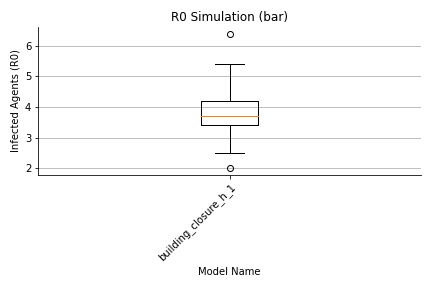

Data behind this chart, as committed beside it:
, 0, 1, 2, 3, 4, 5, 6, 7, 8, 9, 10, 11, 12, 13, 14, 15, 16, 17, 18, 19, 20, 21, 22
largeGathering, 167.0, 193.0, 240.0, 198.0, 175.0, 216.0, 214.0, 166.0, 209.0, 171.0, 219.0, 222.0, 195.0, 146.0, 183.0, 157.0, 181.0, 177.0, 134.0, 228.0, 163.0, 176.0, 178.0
dorm, 455.0, 475.0, 451.0, 471.0, 466.0, 467.0, 481.0, 447.0, 459.0, 476.0, 482.0, 473.0, 453.0, 475.0, 475.0, 459.0, 456.0, 444.0, 458.0, 457.0, 473.0, 465.0, 469.0
classroom, 469.0, 408.0, 488.0, 434.0, 400.0, 435.0, 443.0, 353.0, 436.0, 377.0, 418.0, 456.0, 417.0, 416.0, 494.0, 347.0, 508.0, 386.0, 422.0, 391.0, 398.0, 418.0, 417.0
dining, 0.0, 0.0, 0.0, 0.0, 0.0, 0.0, 0.0, 0.0, 0.0, 0.0, 0.0, 0.0, 0.0, 0.0, 0.0, 0.0, 0.0, 0.0, 0.0, 0.0, 0.0, 0.0, 0.0
library, 0.0, 0.0, 0.0, 0.0, 0.0, 0.0, 0.0, 0.0, 0.0, 0.0, 0.0, 0.0, 0.0, 0.0, 0.0, 0.0, 0.0, 0.0, 0.0, 0.0, 0.0, 0.0, 0.0
gym, 0.0, 0.0, 0.0, 0.0, 0.0, 0.0, 0.0, 0.0, 0.0, 0.0, 0.0, 0.0, 0.0, 0.0, 0.0, 0.0, 0.0, 0.0, 0.0, 0.0, 0.0, 0.0, 0.0
social, 569.0, 562.0, 597.0, 602.0, 599.0, 607.0, 609.0, 586.0, 565.0, 557.0, 638.0, 584.0, 656.0, 625.0, 608.0, 595.0, 614.0, 592.0, 604.0, 608.0, 606.0, 566.0, 642.0
transit, 0.0, 0.0, 0.0, 0.0, 0.0, 4.0, 0.0, 0.0, 1.0, 0.0, 1.0, 0.0, 0.0, 0.0, 0.0, 0.0, 2.0, 1.0, 0.0, 2.0, 0.0, 0.0, 3.0
offCampus, 6.0, 3.0, 3.0, 9.0, 6.0, 4.0, 4.0, 3.0, 3.0, 7.0, 5.0, 8.0, 9.0, 4.0, 8.0, 7.0, 4.0, 6.0, 5.0, 4.0, 4.0, 3.0, 1.0
office, 3.0, 3.0, 8.0, 3.0, 4.0, 14.0, 2.0, 3.0, 1.0, 1.0, 4.0, 1.0, 8.0, 3.0, 1.0, 3.0, 3.0, 0.0, 0.0, 3.0, 12.0, 3.0, 5.0
total, 1679, 1654, 1797, 1727, 1660, 1757, 1763, 1568, 1684, 1599, 1777, 1754, 1748, 1679, 1779, 1578, 1778, 1616, 1633, 1703, 1666, 1641, 1725
max, 455.0, 362.0, 573.0, 503.0, 389.0, 527.0, 495.0, 443.0, 475.0, 419.0, 547.0, 486.0, 493.0, 471.0, 580.0, 379.0, 630.0, 388.0, 497.0, 463.0, 403.0, 474.0, 575.0
